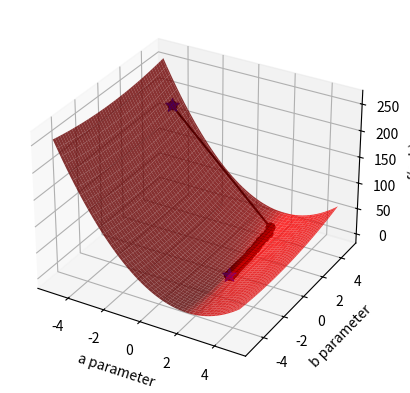

Source code (Python):
import numpy as np
import matplotlib.pyplot as plt
from mpl_toolkits import mplot3d

fig = plt.figure()

sample_count = 100
x_sample = 10*np.random.random(sample_count)-5
y_sample = 2*x_sample - 1 + np.random.normal(0, 1.0, sample_count)

# plots the parameter space
ax2 = fig.add_subplot(1,1,1, projection = '3d')

def penalty(para_a, para_b):
    global x_sample, y_sample, sample_count

    squares = (y_sample - para_a*x_sample - para_b)**2
    return 1/2/sample_count*np.sum(squares)

a_arr, b_arr = np.meshgrid(np.arange(-5, 5, 0.1), np.arange(-5, 5, 0.1) )

func_value = np.zeros(a_arr.shape)
for x in range(a_arr.shape[0]):
    for y in range(a_arr.shape[1]):
            func_value[x, y] = penalty(a_arr[x, y], b_arr[x, y])

ax2.plot_surface(a_arr, b_arr, func_value, color = 'red', alpha = 0.8)
ax2.set_xlabel('a parameter')
ax2.set_ylabel('b parameter')
ax2.set_zlabel('f(a, b)')

# Plot the gradient descent
# Computes the gradient of the penalty function at the given parameters aa (where aa is an array [a, b]).
def grad(aa):
    grad_aa = np.zeros(2)
    update_vector = (y_sample - aa[0] * x_sample - aa[1])
    grad_aa[0] = - 1/sample_count * x_sample.dot(update_vector)
    grad_aa[1] = - 1/sample_count * np.sum(update_vector)
    return grad_aa

aa = np.array([-4, 4])
delta = np.inf
epsilon = 0.001
learn_rate = 0.1
step_count = 0
ax2.scatter(aa[0], aa[1], penalty(aa[0],aa[1]), c='b', s=100, marker='*')
# Update vector aa
while delta > epsilon:
    # Gradient Descent
    aa_next = aa - learn_rate * grad(aa) # the next point aa_next is the original point moved in the 
    # direction opposite to the gradient, scaled by the learn_rate/lambda

    # Plot the animation
    ax2.plot([aa[0],aa_next[0]],[aa[1], aa_next[1]],\
        [penalty(aa[0],aa[1]), penalty(aa_next[0],aa_next[1]) ], 'ko-')
    
    delta = np.linalg.norm(aa - aa_next) # delta is the change from aa to aa_next
    aa = aa_next
    step_count +=1
    fig.canvas.draw_idle()
    plt.pause(0.1)

print('Optimal result: ', aa)
ax2.scatter(aa[0], aa[1], penalty(aa[0],aa[1]), c='b', s=100, marker='*')
plt.show()
print('Step Count:', step_count)

"""
ANSWERS TO EXERCISE:

1. Slow convergence
learn_rate = 0.01 
Step Count: 385
Optimal result:  [ 1.9831048  -0.70655287]

2. Slow convergence
learn_rate = 0.05
Step Count: 110
Optimal result:  [ 2.04536612 -0.97813716]


3. Oscillation/divergence
learn_rate = 1

"""
